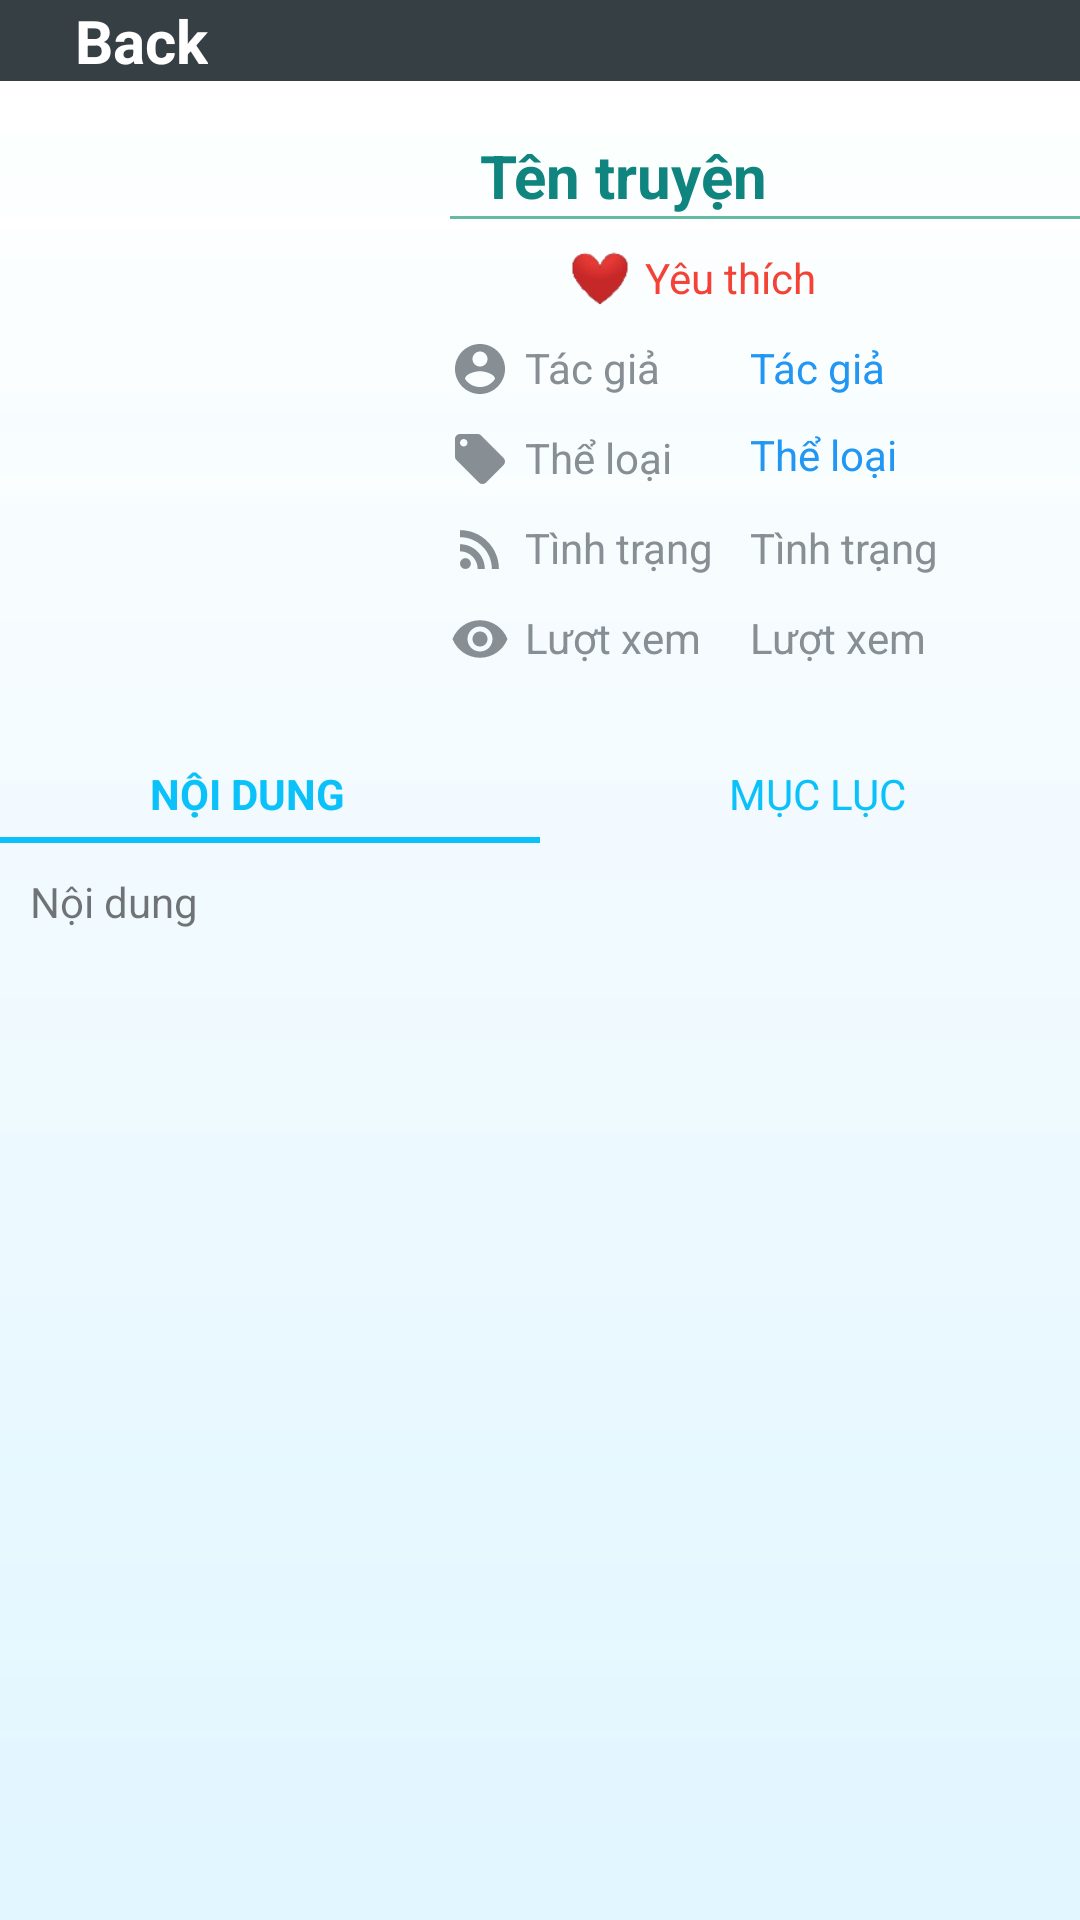

Produce the Android XML layout that renders to this screen, including the resource entries it uses.
<!-- AndroidManifest.xml: application theme Theme.MangaSlayer -->
<!-- res/layout/activity_chitiettruyen.xml -->
<?xml version="1.0" encoding="utf-8"?>
<RelativeLayout xmlns:android="http://schemas.android.com/apk/res/android"
    xmlns:app="http://schemas.android.com/apk/res-auto"
    xmlns:tools="http://schemas.android.com/tools"
    android:layout_width="match_parent"
    android:layout_height="match_parent"
    android:background="@drawable/bgr2"
    tools:context=".ChiTietTruyen">
    <include layout="@layout/toolbar" />

    <RelativeLayout
        android:layout_width="wrap_content"
        android:layout_height="wrap_content"
        android:paddingTop="45dp">

        <ImageView
            android:id="@+id/image_ct"
            android:layout_width="150dp"
            android:layout_height="200dp" />

        <TextView
            android:id="@+id/ten_ct"
            android:layout_width="wrap_content"
            android:layout_height="wrap_content"
            android:layout_marginLeft="10dp"
            android:layout_toRightOf="@+id/image_ct"
            android:text="Tên truyện"
            android:textColor="#10857F"
            android:textSize="20sp"
            android:textStyle="bold" />

        <View
            android:id="@+id/view_ct"
            android:layout_width="match_parent"
            android:layout_height="1dp"
            android:layout_below="@+id/ten_ct"
            android:layout_toRightOf="@+id/image_ct"
            android:background="#65BAA3" />

        <ImageView
            android:id="@+id/imageyeuthich_ct"
            android:layout_width="20dp"
            android:layout_height="20dp"
            android:layout_below="@+id/view_ct"
            android:layout_marginLeft="40dp"
            android:layout_marginTop="10dp"
            android:layout_toRightOf="@+id/image_ct"
            android:src="@drawable/heart" />

        <TextView
            android:id="@+id/textyeuthich_ct"
            android:layout_width="wrap_content"
            android:layout_height="wrap_content"
            android:layout_below="@+id/view_ct"
            android:layout_marginLeft="5dp"
            android:layout_marginTop="10dp"
            android:layout_toRightOf="@+id/imageyeuthich_ct"
            android:text="Yêu thích"
            android:textColor="#F44336" />

        <ImageView
            android:id="@+id/image1ct"
            android:layout_width="20dp"
            android:layout_height="20dp"
            android:layout_below="@+id/imageyeuthich_ct"
            android:layout_marginTop="10dp"
            android:layout_toRightOf="@+id/image_ct"
            android:src="@drawable/ic_baseline_account_circle_24" />

        <TextView
            android:id="@+id/labeltacgiact"
            android:layout_width="wrap_content"
            android:layout_height="wrap_content"
            android:layout_below="@+id/imageyeuthich_ct"
            android:layout_marginLeft="5dp"
            android:layout_marginTop="10dp"
            android:layout_toRightOf="@+id/image1ct"
            android:text="Tác giả"
            android:textColor="#878F95" />

        <TextView
            android:id="@+id/tacgia_ct"
            android:layout_width="wrap_content"
            android:layout_height="wrap_content"
            android:layout_below="@+id/imageyeuthich_ct"
            android:layout_marginLeft="30dp"
            android:layout_marginTop="10dp"
            android:layout_toRightOf="@+id/labeltacgiact"
            android:text="Tác giả"
            android:textColor="#2196F3" />

        <ImageView
            android:id="@+id/image2ct"
            android:layout_width="20dp"
            android:layout_height="20dp"
            android:layout_below="@+id/image1ct"
            android:layout_marginTop="10dp"
            android:layout_toRightOf="@+id/image_ct"
            android:src="@drawable/ic_baseline_local_offer_24" />

        <TextView
            android:id="@+id/labeltheloaict"
            android:layout_width="wrap_content"
            android:layout_height="wrap_content"
            android:layout_below="@+id/image1ct"
            android:layout_marginLeft="5dp"
            android:layout_marginTop="10dp"
            android:layout_toRightOf="@+id/image2ct"
            android:text="Thể loại"
            android:textColor="#878F95" />

        <TextView
            android:id="@+id/theloai_ct"
            android:layout_width="wrap_content"
            android:layout_height="wrap_content"
            android:layout_below="@+id/labeltacgiact"
            android:layout_marginLeft="30dp"
            android:layout_marginTop="10dp"
            android:layout_toRightOf="@+id/labeltacgiact"
            android:text="Thể loại"
            android:textColor="#2196F3" />

        <ImageView
            android:id="@+id/image3ct"
            android:layout_width="20dp"
            android:layout_height="20dp"
            android:layout_below="@+id/image2ct"
            android:layout_marginTop="10dp"
            android:layout_toRightOf="@+id/image_ct"
            android:src="@drawable/ic_baseline_rss_feed_24" />

        <TextView
            android:id="@+id/labeltinhtrangct"
            android:layout_width="wrap_content"
            android:layout_height="wrap_content"
            android:layout_below="@+id/image2ct"
            android:layout_marginLeft="5dp"
            android:layout_marginTop="10dp"
            android:layout_toRightOf="@+id/image3ct"
            android:text="Tình trạng"
            android:textColor="#878F95" />

        <TextView
            android:id="@+id/tinhtrang_ct"
            android:layout_width="wrap_content"
            android:layout_height="wrap_content"
            android:layout_below="@+id/image2ct"
            android:layout_marginLeft="30dp"
            android:layout_marginTop="10dp"
            android:layout_toRightOf="@+id/labeltacgiact"
            android:text="Tình trạng"
            android:textColor="#878F95" />

        <ImageView
            android:id="@+id/image4ct"
            android:layout_width="20dp"
            android:layout_height="20dp"
            android:layout_below="@+id/image3ct"
            android:layout_marginTop="10dp"
            android:layout_toRightOf="@+id/image_ct"
            android:src="@drawable/ic_baseline_remove_red_eye_24" />

        <TextView
            android:id="@+id/labelluotxemct"
            android:layout_width="wrap_content"
            android:layout_height="wrap_content"
            android:layout_below="@+id/image3ct"
            android:layout_marginLeft="5dp"
            android:layout_marginTop="10dp"
            android:layout_toRightOf="@+id/image4ct"
            android:text="Lượt xem"
            android:textColor="#878F95" />

        <TextView
            android:id="@+id/luotxem_ct"
            android:layout_width="wrap_content"
            android:layout_height="wrap_content"
            android:layout_below="@+id/image3ct"
            android:layout_marginLeft="30dp"
            android:layout_marginTop="10dp"
            android:layout_toRightOf="@+id/labeltacgiact"
            android:text="Lượt xem"
            android:textColor="#878F95" />
<LinearLayout
    android:id="@+id/row_noidung"
    android:layout_below="@+id/image_ct"
    android:layout_width="match_parent"
    android:layout_height="wrap_content"
    android:weightSum="2">
      <RelativeLayout
          android:gravity="center"
          android:layout_weight="1"
          android:layout_width="match_parent"
          android:layout_height="wrap_content">

        <TextView
            android:textStyle="bold"
            android:id="@+id/textnoidungct"
            android:layout_width="wrap_content"
            android:layout_height="wrap_content"
            android:layout_marginLeft="50dp"
            android:layout_marginTop="10dp"
            android:text="NỘI DUNG"
            android:textColor="#0AC1FA" />
          <View
              android:id="@+id/view2_ct"
              android:layout_width="match_parent"
              android:layout_height="2dp"
              android:layout_below="@+id/textnoidungct"
              android:background="#0AC1FA"
              android:layout_marginTop="5dp"/>
      </RelativeLayout>
    <RelativeLayout
        android:layout_below="@+id/image_ct"
        android:gravity="center"
        android:layout_weight="1"
        android:layout_width="match_parent"
        android:layout_height="wrap_content">

    <TextView
        android:id="@+id/textnoidungct2"
        android:layout_width="wrap_content"
        android:layout_height="wrap_content"
        android:layout_marginLeft="5dp"
        android:layout_marginTop="10dp"
        android:text="MỤC LỤC"
        android:textColor="#0AC1FA" />
    </RelativeLayout>

</LinearLayout>

        <TextView
            android:id="@+id/noidung_ct"
            android:layout_width="wrap_content"
            android:layout_height="wrap_content"
            android:layout_below="@+id/row_noidung"
            android:layout_marginTop="10dp"
            android:paddingLeft="10dp"
            android:paddingRight="10dp"
            android:text="Nội dung" />
    </RelativeLayout>
</RelativeLayout>
<!-- res/layout/toolbar.xml (included above) -->
<?xml version="1.0" encoding="utf-8"?>
<RelativeLayout xmlns:android="http://schemas.android.com/apk/res/android"
    android:layout_width="match_parent"
    android:layout_height="match_parent">
    <RelativeLayout
        android:background="#363F44"
        android:layout_width="match_parent"
        android:layout_height="wrap_content">
        <ImageView
            android:layout_margin="10dp"
            android:layout_centerVertical="true"
            android:id="@+id/imgback"
            android:layout_alignParentLeft="true"
            android:layout_width="wrap_content"
            android:layout_height="wrap_content"
            android:src="@drawable/ic_baseline_arrow_back_24"/>
        <TextView
            android:id="@+id/textback"
            android:layout_centerVertical="true"
            android:layout_marginLeft="5dp"
            android:textSize="20sp"
            android:textColor="@color/white"
            android:textStyle="bold"
            android:layout_toRightOf="@+id/imgback"
            android:text="Back"
            android:layout_width="wrap_content"
            android:layout_height="wrap_content"/>

        <ImageView
            android:id="@+id/menutoolbar"
            android:layout_margin="10dp"
            android:layout_centerVertical="true"
            android:layout_width="wrap_content"
            android:layout_height="wrap_content"
            android:src="@drawable/ic_baseline_more_vert_24"
            android:layout_alignParentRight="true" />
    </RelativeLayout>
</RelativeLayout>
<!-- resources referenced by this layout -->
<resources>
  <!-- drawable bgr2: png bitmap (drawable, 516 bytes) -->
  <!-- drawable heart: png bitmap (drawable, 3546 bytes) -->
  <!-- drawable ic_baseline_account_circle_24 (drawable) -->
  <vector android:height="24dp" android:tint="#878F95"
      android:viewportHeight="24" android:viewportWidth="24"
      android:width="24dp" xmlns:android="http://schemas.android.com/apk/res/android">
      <path android:fillColor="@android:color/white" android:pathData="M12,2C6.48,2 2,6.48 2,12s4.48,10 10,10 10,-4.48 10,-10S17.52,2 12,2zM12,5c1.66,0 3,1.34 3,3s-1.34,3 -3,3 -3,-1.34 -3,-3 1.34,-3 3,-3zM12,19.2c-2.5,0 -4.71,-1.28 -6,-3.22 0.03,-1.99 4,-3.08 6,-3.08 1.99,0 5.97,1.09 6,3.08 -1.29,1.94 -3.5,3.22 -6,3.22z"/>
  </vector>
  <!-- drawable ic_baseline_local_offer_24 (drawable) -->
  <vector android:height="24dp" android:tint="#878F95"
      android:viewportHeight="24" android:viewportWidth="24"
      android:width="24dp" xmlns:android="http://schemas.android.com/apk/res/android">
      <path android:fillColor="@android:color/white" android:pathData="M21.41,11.58l-9,-9C12.05,2.22 11.55,2 11,2H4c-1.1,0 -2,0.9 -2,2v7c0,0.55 0.22,1.05 0.59,1.42l9,9c0.36,0.36 0.86,0.58 1.41,0.58 0.55,0 1.05,-0.22 1.41,-0.59l7,-7c0.37,-0.36 0.59,-0.86 0.59,-1.41 0,-0.55 -0.23,-1.06 -0.59,-1.42zM5.5,7C4.67,7 4,6.33 4,5.5S4.67,4 5.5,4 7,4.67 7,5.5 6.33,7 5.5,7z"/>
  </vector>
  <!-- drawable ic_baseline_remove_red_eye_24 (drawable) -->
  <vector android:height="24dp" android:tint="#878F95"
      android:viewportHeight="24" android:viewportWidth="24"
      android:width="24dp" xmlns:android="http://schemas.android.com/apk/res/android">
      <path android:fillColor="@android:color/white" android:pathData="M12,4.5C7,4.5 2.73,7.61 1,12c1.73,4.39 6,7.5 11,7.5s9.27,-3.11 11,-7.5c-1.73,-4.39 -6,-7.5 -11,-7.5zM12,17c-2.76,0 -5,-2.24 -5,-5s2.24,-5 5,-5 5,2.24 5,5 -2.24,5 -5,5zM12,9c-1.66,0 -3,1.34 -3,3s1.34,3 3,3 3,-1.34 3,-3 -1.34,-3 -3,-3z"/>
  </vector>
  <!-- drawable ic_baseline_rss_feed_24 (drawable) -->
  <vector android:height="24dp" android:tint="#878F95"
      android:viewportHeight="24" android:viewportWidth="24"
      android:width="24dp" xmlns:android="http://schemas.android.com/apk/res/android">
      <path android:fillColor="@android:color/white" android:pathData="M6.18,17.82m-2.18,0a2.18,2.18 0,1 1,4.36 0a2.18,2.18 0,1 1,-4.36 0"/>
      <path android:fillColor="@android:color/white" android:pathData="M4,4.44v2.83c7.03,0 12.73,5.7 12.73,12.73h2.83c0,-8.59 -6.97,-15.56 -15.56,-15.56zM4,10.1v2.83c3.9,0 7.07,3.17 7.07,7.07h2.83c0,-5.47 -4.43,-9.9 -9.9,-9.9z"/>
  </vector>
  <style name="Theme.MangaSlayer" parent="Theme.AppCompat.Light.NoActionBar">
          
          <item name="colorPrimary">@color/purple_500</item>
          <item name="colorPrimaryVariant">@color/purple_700</item>
          <item name="colorOnPrimary">@color/white</item>
          
          <item name="colorSecondary">@color/teal_200</item>
          <item name="colorSecondaryVariant">@color/teal_700</item>
          <item name="colorOnSecondary">@color/black</item>
          
          <item name="android:statusBarColor" tools:targetApi="l">?attr/colorPrimaryVariant</item>
          
          <item name="android:windowNoTitle">true</item>
          <item name="android:windowFullscreen">true</item>
      </style>
  <!-- not gathered from this repository: default colours our renderer supplied (Android Studio template values) -->
  <color name="purple_500">#FF6200EE</color>
  <color name="purple_700">#FF3700B3</color>
  <color name="teal_200">#FF03DAC5</color>
  <color name="teal_700">#FF018786</color>
  <color name="black">#FF000000</color>
  <color name="white">#FFFFFFFF</color>
</resources>
